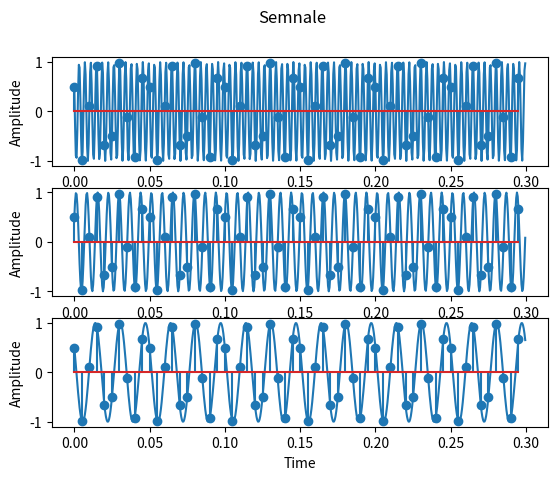

Python code for this plot:
import numpy as np
import matplotlib.pyplot as plt
pi=np.pi
def x(t):
    return np.cos(520*np.pi*t+np.pi/3)
def y(t):
    return np.cos(280*pi*t-pi/3)
def z(t):
    return np.cos(120*pi*t +pi/3)

#a)
t=np.arange(0,0.3,0.0005)

#b)
fig, axs = plt.subplots(3)
for ax in axs:
    ax.set_xlabel("Time")
    ax.set_ylabel("Amplitude")
fig.suptitle("Semnale")
axs[0].plot(t,x(t))
axs[1].plot(t,y(t))
axs[2].plot(t,z(t))

#c)
esant=np.arange(0,0.3,1/200)
axs[0].stem(esant,x(esant))
axs[1].stem(esant,y(esant))
axs[2].stem(esant,z(esant))

fig.show()
plt.show()
